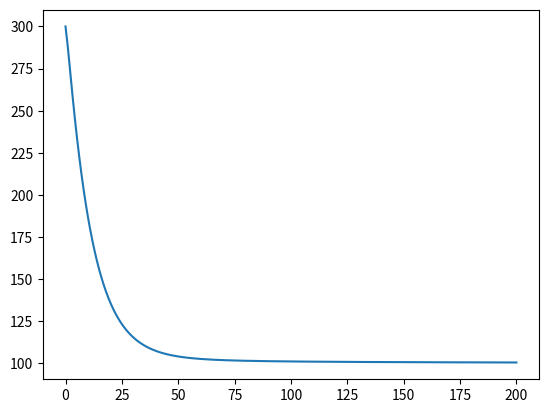

Here is the Python script that generated this plot:
import numpy as np
import matplotlib.pyplot as plt
import math as m

"""
Ejercicio 3
En base a la implementacion en la seccion 1.1 del libro 2 (pag. 15):
1. Realizar los puntos a), b) y c) del ejercicio 4.3 (pag 113)
    b) In the case lim(t->inf) T_s(t) = C = const, explain why T(t) -> C
    
    Respuesta: la derivada de T:
        T'(t) = -k*(T(t) - T_s(t))
    indica que la derivada T' es negativa mientras T(t) > T_s(t), por lo que
    T(t) disminuira acercandose a T_s(t) asintoticamente. mientras que dt sea lo
    suficientemente pequenio, T(t) nunca llegara a T_s(t) = C
"""

def theta_rule(a, u, h, t, n, th):
    """
    Implementacion del esquema Theta-Rule para discretizar una funcion como Forward
    Euler, Backward Euler o Crank-Nicholson.
    
    requiere:
        u'(tn) = -a*(u(tn) - h(tn))

        t[n] y t[n+1] tiene valor
        u[n] tiene valor
        h(t[n]) y h(t[n+1]) tienen valor
        a(t[n]) y a(t[n+1]) tienen valor
    
    devuelve: u(t[n+1])
    
    a: funcion de magnitud de la derivada
    u: lista con los puntos ya discretizados de la imagen; u[0] == I
    h: funcion desviacion de la funcion u
    t: lista con los puntos discretizados del dominio (tiempo)
    n: punto que queremos discretizar
    th: Theta
    """
    
    Dt = t[n+1] - t[n]
    num = (1.0 - (1-th)*a*Dt)*u[n] + (1-th)*a*Dt*h(t[n]) + th*a*Dt*h(t[n+1])
    den = 1 + th*a*Dt
    
    return num/den


def discretizar_funcion(a, I, h, t, th):
    """
    Obetener una lista de temperaturas en los puntos de tiempo t.
    
    devuelve: una lista con los puntos discretizados
    
    a: constante de transferencia
    I: valor inicial
    h: funcion de desviacion
    t: lista con los puntos discretizados del dominio (tiempo)
    th: Theta
    """
    
    u = np.zeros(len(t), dtype=float)
    u[0] = I
    for n in range(0, len(t) - 1):
        u[n+1] = theta_rule(a, u, h, t, n, th)
    return u


def cooling(T0, k, T_s, t_end, dt, theta=0.5):
    """
    returns:
        (T, t)
        T: array of values ate mesh points
        t: array of time mesh
       
    params:
        T0: initial temperature
        k: heat transfer coefficient
        T_s: function of t for temperature of surroundings
        T_end: end time of simultion
        dt: time step
        theta: theta for theta-rule
    """
    
    # rounded down + initial point
    num_points = int(m.floor(t_end / dt)) + 1
    t = np.zeros(num_points, dtype=float)
    for i in range(0, num_points):
        t[i] = i * dt
    
    T = discretizar_funcion(k, T0, T_s, t, theta)
    
    return T, t
    

def main():
    # coeff transferencia
    k = 0.1
    
    # temperatura inicial del objeto = 300 K
    T0 = 300
    
    # temperatura del rededor: inicia en 200, termina en 100 const
    T_s = lambda t: 100 / (t + 1) + 100
    
    
    # puntos del tiempo
    t_end = 200.0
    dt = 1.0

    # Theta para crank-nicolson
    theta = 0.5
    
    
    T, t = cooling(T0, k, T_s, t_end, dt, theta)
    
    
    plt.plot(t, T)
    plt.show()
    
    
main()
